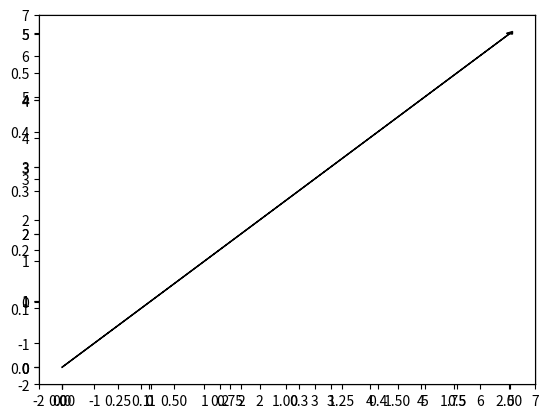

Recreate this plot in Python. (Note: this script raises an exception after producing the figure.)
import matplotlib.pyplot as plt
import numpy as np

ax = plt.axes()
ax.arrow(0, 0, 0.5, 0.5, head_width=0.05, head_length=0.1, fc='k', ec='k')
plt.show()

def plt_setting(xl,yl,xh,yh):
    plt.xlim(xl,xh)
    plt.ylim(yl,yh)

def plt_vec(ax,v,clr='k'):
    ax = plt.axes()
    xl,xh=ax.get_xlim()
    yl,yh=ax.get_ylim()
    d=np.sqrt((xl-xh)**2 + (yl-yh)**2)
    delt=0.02
    #print(d)
    ax.arrow(0, 0, v[0], v[1], head_width=d*delt, head_length=d*delt*1.3, fc=clr, ec=clr)
    

ax = plt.axes()
plt_setting(-2,-2,7,7)
v=[5,5]
plt_vec(ax,v,'b')
v=[2,5]
plt_vec(ax,v)
plt.show()

from mpl_toolkits.mplot3d import Axes3D
from matplotlib.patches import FancyArrowPatch
from mpl_toolkits.mplot3d import proj3d

class Arrow3D(FancyArrowPatch):
    def __init__(self, xs, ys, zs, *args, **kwargs):
        FancyArrowPatch.__init__(self, (0,0), (0,0), *args, **kwargs)
        self._verts3d = xs, ys, zs

    def draw(self, renderer):
        xs3d, ys3d, zs3d = self._verts3d
        xs, ys, zs = proj3d.proj_transform(xs3d, ys3d, zs3d, renderer.M)
        self.set_positions((xs[0],ys[0]),(xs[1],ys[1]))
        FancyArrowPatch.draw(self, renderer)

import matplotlib.pyplot as plt
from mpl_toolkits.mplot3d import Axes3D
fig = plt.figure(figsize=(15,15))
ax = fig.add_subplot(111, projection='3d')
v=[0.2,0.3,0.1]
a = Arrow3D([0, v[0]], [0, v[1]], 
                [0, v[2]], mutation_scale=20, 
                lw=3, arrowstyle="-|>", color="r")
ax.add_artist(a)
plt.draw()
plt.show()

v=[5,5]
plt_vec(ax,v,'b')